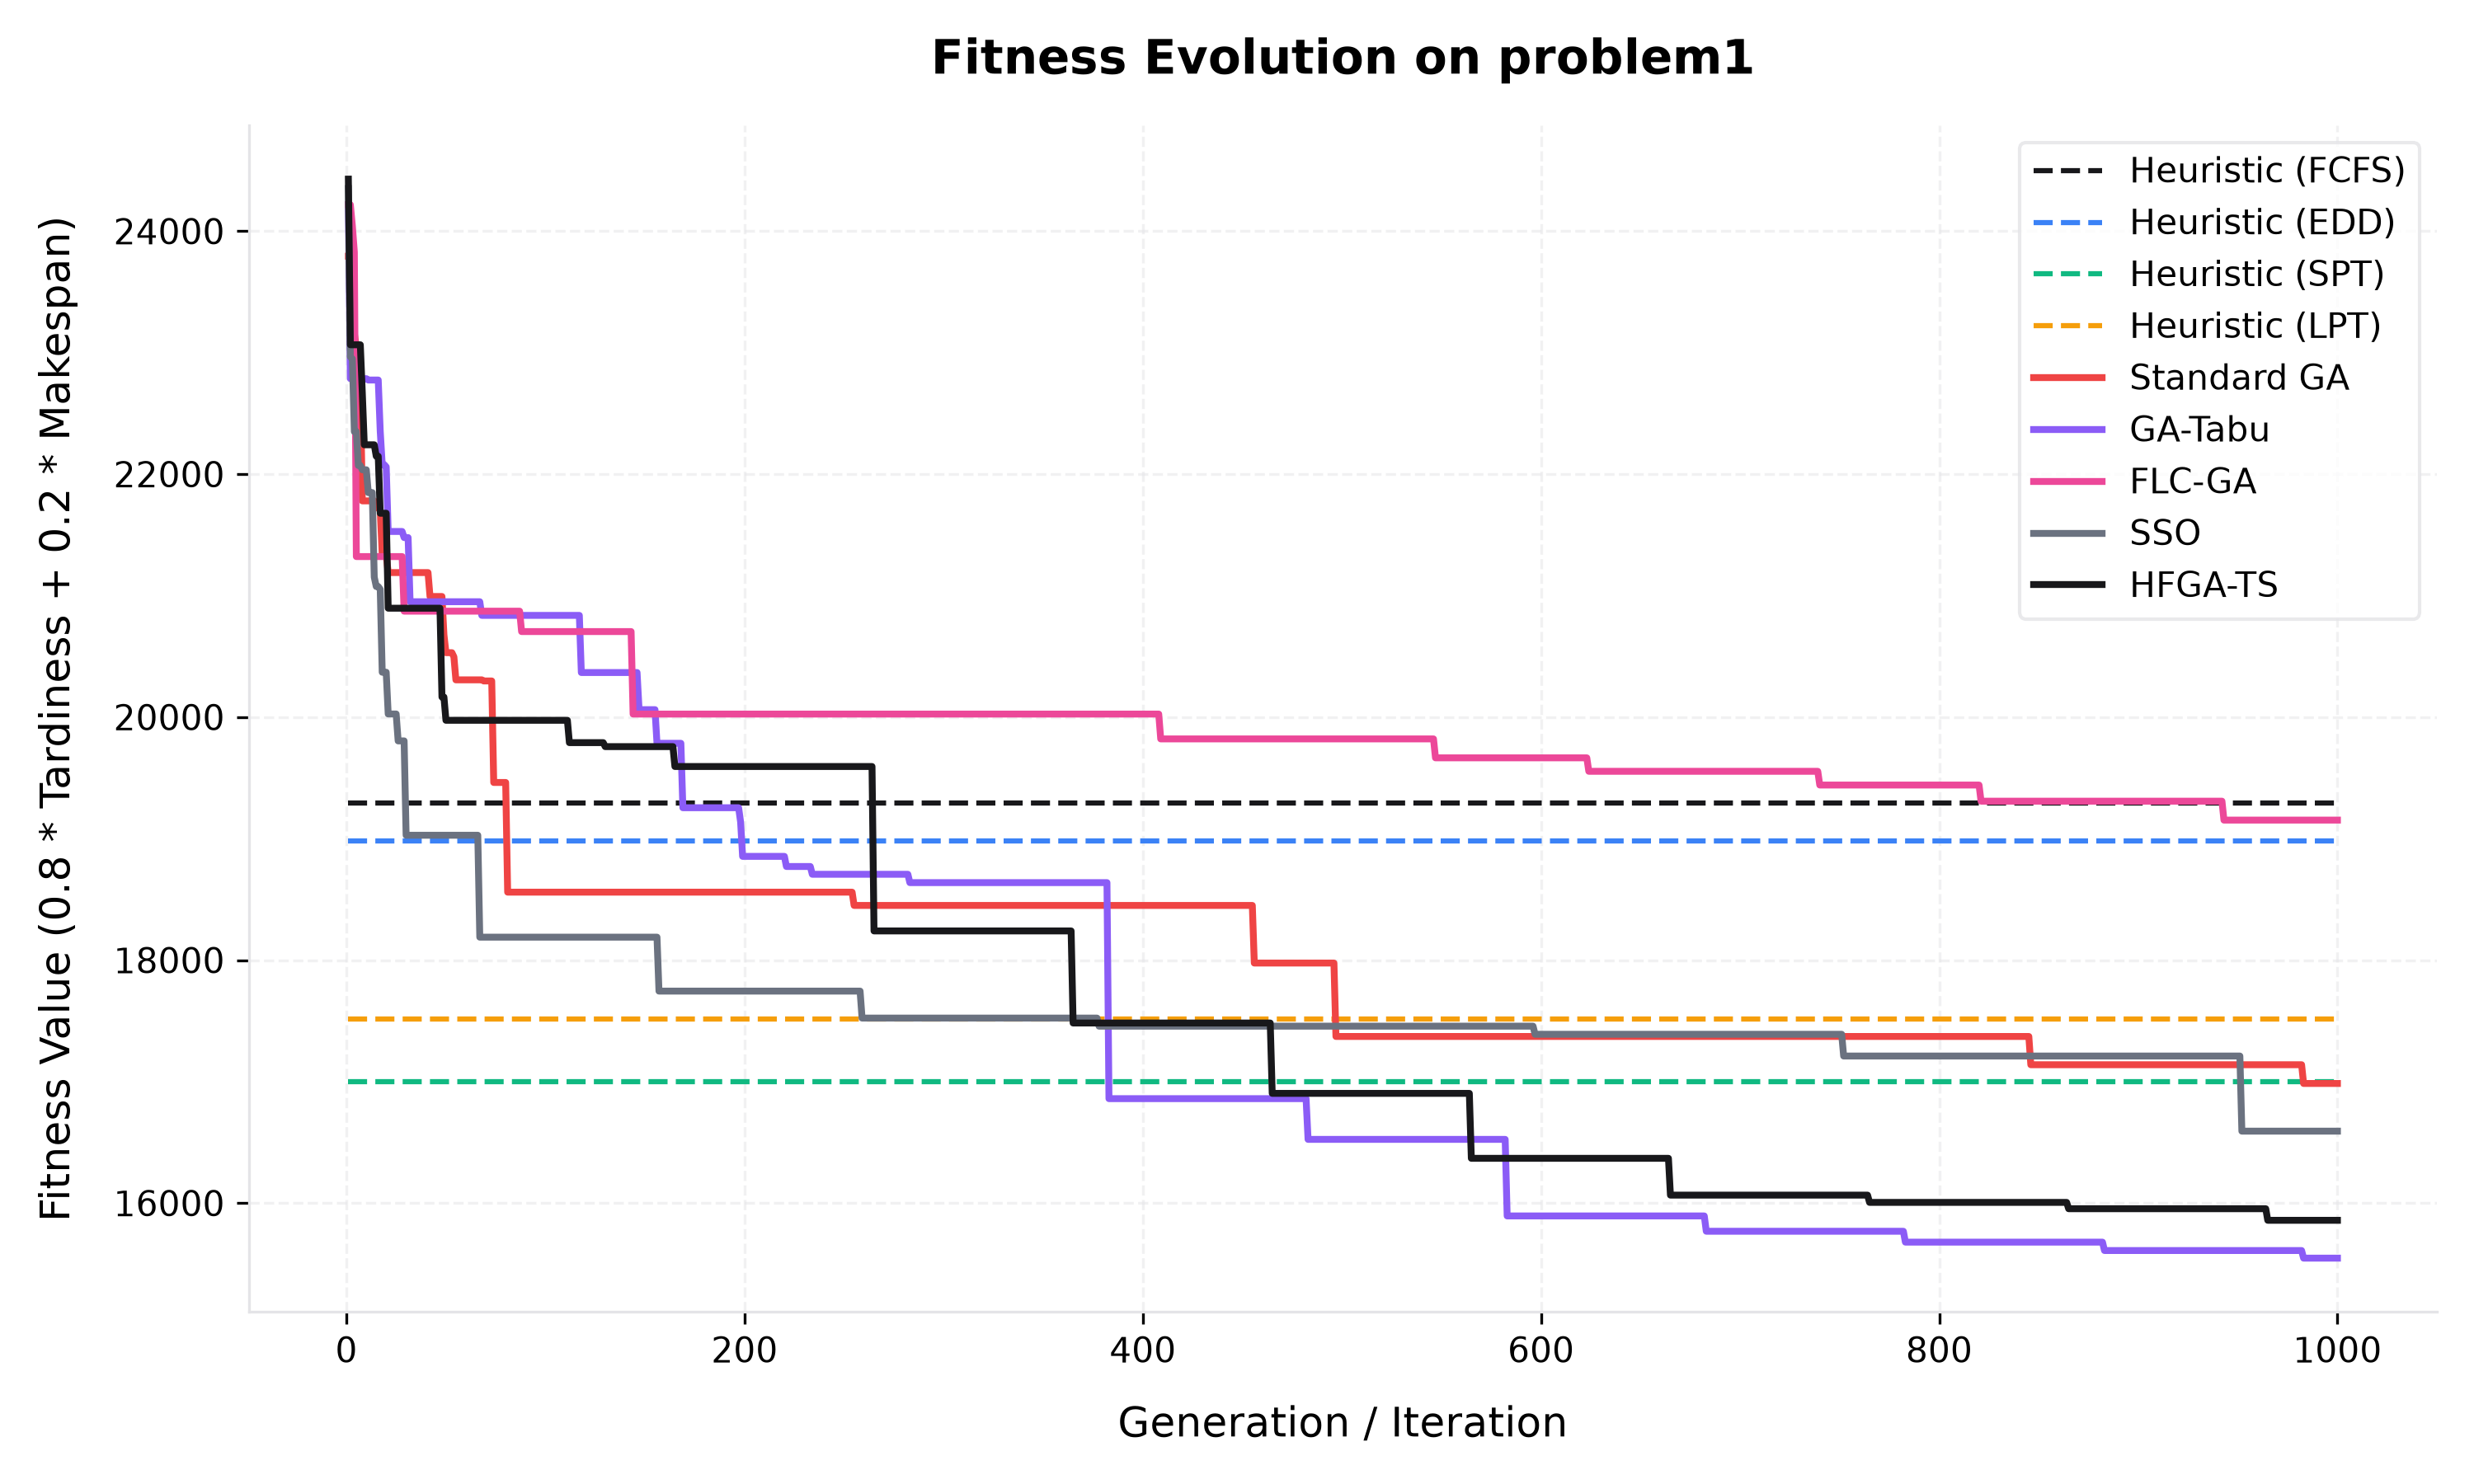

The file beside this chart, header and first rows:
Generation, Heuristic (FCFS), Heuristic (EDD), Heuristic (SPT), Heuristic (LPT), Standard GA, GA-Tabu, FLC-GA, SSO, HFGA-TS
1, 19291, 18984, 16998, 17516, 23794, 24218, 24218, 24351, 24428
2, 19291, 18984, 16998, 17516, 23794, 22786, 24218, 22965, 23065
3, 19291, 18984, 16998, 17516, 23502, 22786, 24044, 22949, 23065
4, 19291, 18984, 16998, 17516, 23157, 22786, 23828, 22349, 23065
5, 19291, 18984, 16998, 17516, 23043, 22786, 21321, 22349, 23065
6, 19291, 18984, 16998, 17516, 23043, 22786, 21321, 22071, 23065
7, 19291, 18984, 16998, 17516, 22753, 22786, 21321, 22071, 23065
8, 19291, 18984, 16998, 17516, 21780, 22786, 21321, 22036, 22667
9, 19291, 18984, 16998, 17516, 21780, 22786, 21321, 22036, 22241
10, 19291, 18984, 16998, 17516, 21780, 22786, 21321, 22036, 22241
11, 19291, 18984, 16998, 17516, 21780, 22775, 21321, 21848, 22241
12, 19291, 18984, 16998, 17516, 21780, 22775, 21321, 21848, 22241
13, 19291, 18984, 16998, 17516, 21780, 22775, 21321, 21848, 22241
14, 19291, 18984, 16998, 17516, 21780, 22775, 21321, 21152, 22241
15, 19291, 18984, 16998, 17516, 21727, 22775, 21321, 21075, 22147
16, 19291, 18984, 16998, 17516, 21727, 22775, 21321, 21075, 22147
17, 19291, 18984, 16998, 17516, 21698, 22354, 21321, 21052, 21678
18, 19291, 18984, 16998, 17516, 21336, 22078, 21321, 20369, 21678
19, 19291, 18984, 16998, 17516, 21336, 22078, 21321, 20369, 21678
20, 19291, 18984, 16998, 17516, 21336, 22060, 21321, 20369, 21678
21, 19291, 18984, 16998, 17516, 21190, 21528, 21321, 20026, 20896
22, 19291, 18984, 16998, 17516, 21190, 21528, 21321, 20026, 20896
23, 19291, 18984, 16998, 17516, 21190, 21528, 21321, 20026, 20896
24, 19291, 18984, 16998, 17516, 21190, 21528, 21321, 20026, 20896
25, 19291, 18984, 16998, 17516, 21190, 21528, 21321, 20026, 20896
26, 19291, 18984, 16998, 17516, 21190, 21528, 21321, 19804, 20896
27, 19291, 18984, 16998, 17516, 21190, 21528, 21321, 19804, 20896
28, 19291, 18984, 16998, 17516, 21190, 21528, 21321, 19804, 20896
29, 19291, 18984, 16998, 17516, 21190, 21478, 20872, 19804, 20896
30, 19291, 18984, 16998, 17516, 21190, 21478, 20872, 19027, 20896
31, 19291, 18984, 16998, 17516, 21190, 21478, 20872, 19027, 20896
32, 19291, 18984, 16998, 17516, 21190, 20950, 20872, 19027, 20896
33, 19291, 18984, 16998, 17516, 21190, 20950, 20872, 19027, 20896
34, 19291, 18984, 16998, 17516, 21190, 20950, 20872, 19027, 20896
35, 19291, 18984, 16998, 17516, 21190, 20950, 20872, 19027, 20896
36, 19291, 18984, 16998, 17516, 21190, 20950, 20872, 19027, 20896
37, 19291, 18984, 16998, 17516, 21190, 20950, 20872, 19027, 20896
38, 19291, 18984, 16998, 17516, 21190, 20950, 20872, 19027, 20896
39, 19291, 18984, 16998, 17516, 21190, 20950, 20872, 19027, 20896
40, 19291, 18984, 16998, 17516, 21190, 20950, 20872, 19027, 20896
41, 19291, 18984, 16998, 17516, 21190, 20950, 20872, 19027, 20896
42, 19291, 18984, 16998, 17516, 20993, 20950, 20872, 19027, 20896
43, 19291, 18984, 16998, 17516, 20993, 20950, 20872, 19027, 20896
44, 19291, 18984, 16998, 17516, 20993, 20950, 20872, 19027, 20896
45, 19291, 18984, 16998, 17516, 20993, 20950, 20872, 19027, 20896
46, 19291, 18984, 16998, 17516, 20993, 20950, 20872, 19027, 20896
47, 19291, 18984, 16998, 17516, 20993, 20950, 20872, 19027, 20896
48, 19291, 18984, 16998, 17516, 20993, 20950, 20872, 19027, 20165
49, 19291, 18984, 16998, 17516, 20678, 20950, 20872, 19027, 20165
50, 19291, 18984, 16998, 17516, 20530, 20950, 20872, 19027, 19974
51, 19291, 18984, 16998, 17516, 20530, 20950, 20872, 19027, 19974
52, 19291, 18984, 16998, 17516, 20530, 20950, 20872, 19027, 19974
53, 19291, 18984, 16998, 17516, 20530, 20950, 20872, 19027, 19974
54, 19291, 18984, 16998, 17516, 20496, 20950, 20872, 19027, 19974
55, 19291, 18984, 16998, 17516, 20307, 20950, 20872, 19027, 19974
56, 19291, 18984, 16998, 17516, 20307, 20950, 20872, 19027, 19974
57, 19291, 18984, 16998, 17516, 20307, 20950, 20872, 19027, 19974
58, 19291, 18984, 16998, 17516, 20307, 20950, 20872, 19027, 19974
59, 19291, 18984, 16998, 17516, 20307, 20950, 20872, 19027, 19974
60, 19291, 18984, 16998, 17516, 20307, 20950, 20872, 19027, 19974
... 940 more rows
